Dataset: RBC_database (GitHub, MontpellierRessourcesImagerie/mri-workshop-machine-learning). Classes: bad red blood cell, good red blood cell.

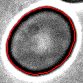
Label: good red blood cell

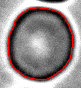
Label: bad red blood cell

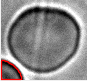
Label: bad red blood cell

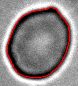
Label: good red blood cell

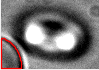
Label: bad red blood cell

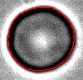
Label: good red blood cell
